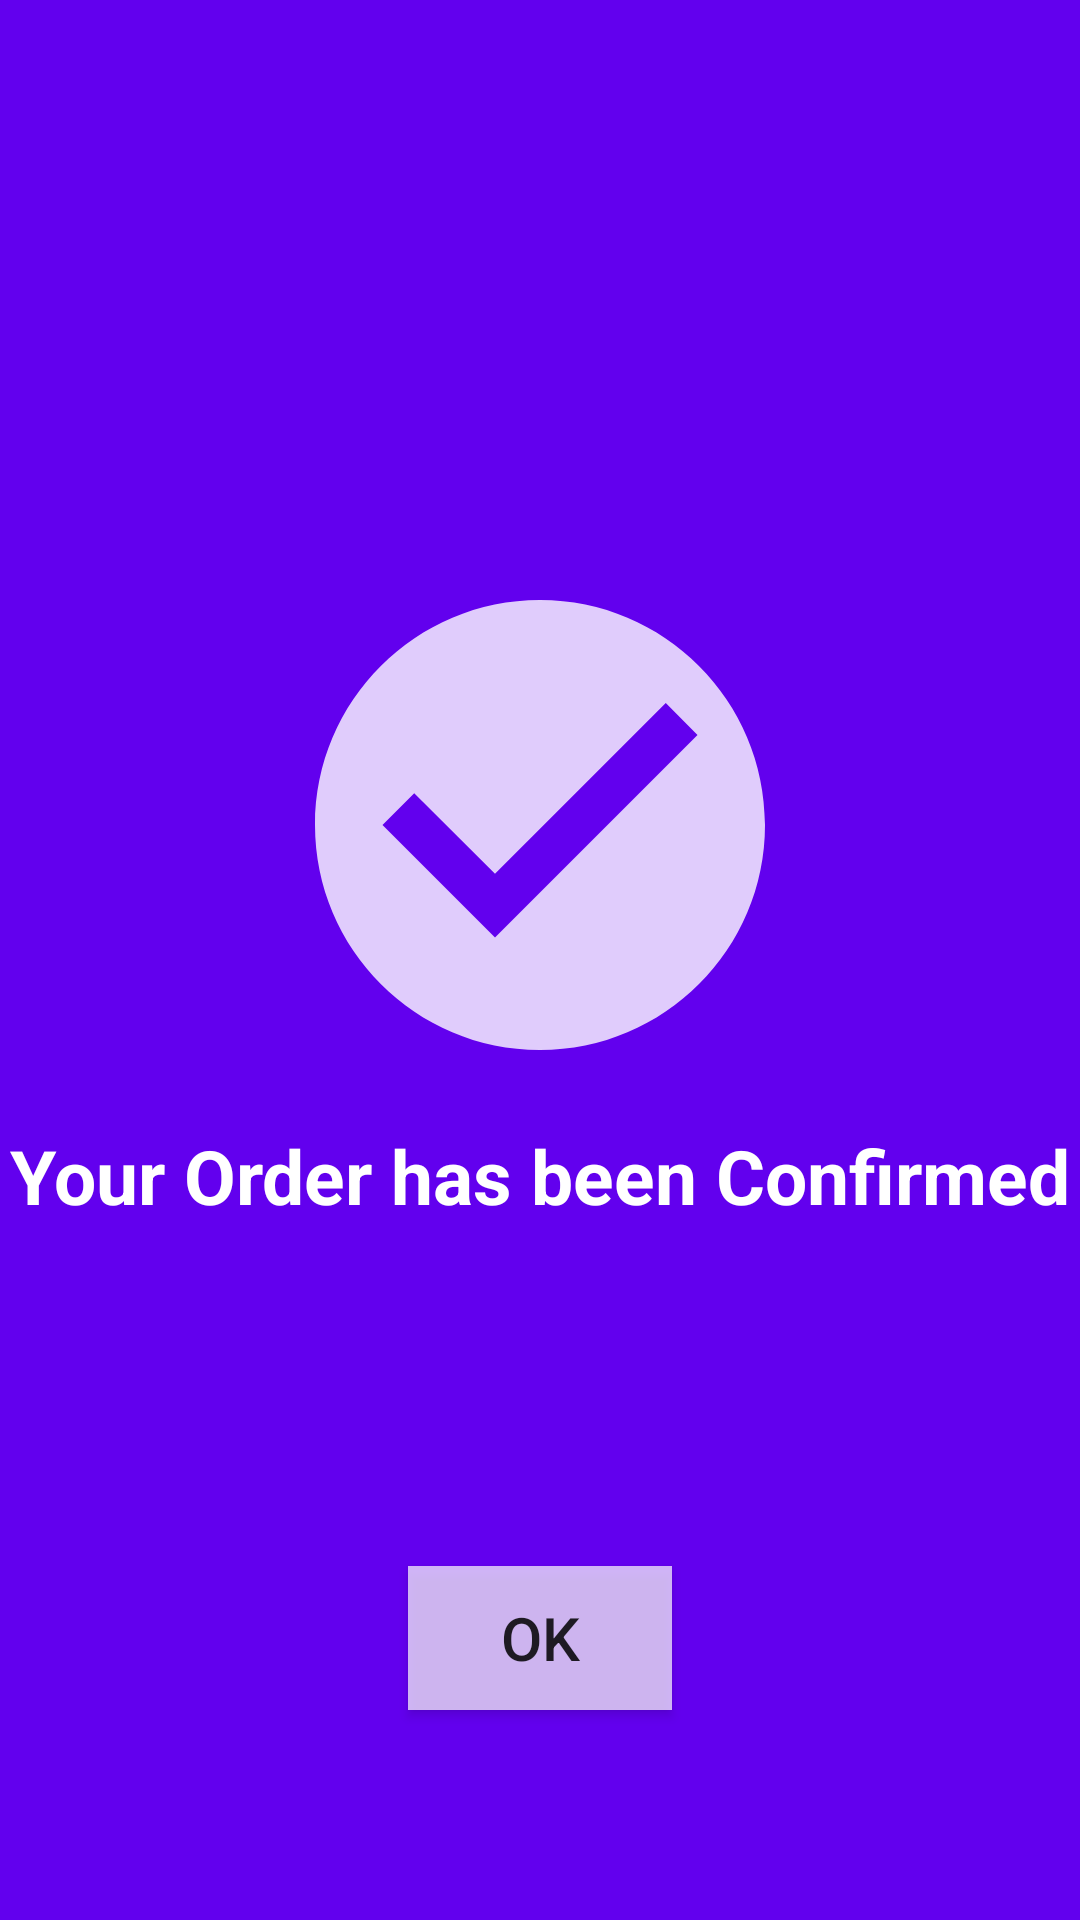

Write the Android layout XML for this screen, with the resource values it uses.
<!-- AndroidManifest.xml: application theme AppTheme -->
<!-- res/layout/activity_success.xml -->
<?xml version="1.0" encoding="utf-8"?>
<RelativeLayout xmlns:android="http://schemas.android.com/apk/res/android"
    xmlns:tools="http://schemas.android.com/tools"
    android:id="@+id/rlSplash"
    android:layout_width="match_parent"
    android:layout_height="match_parent"
    android:background="@color/colorPrimary"
    tools:context=".activity.SuccessActivity">

    <ImageView
        android:id="@+id/imgSuccess"
        android:layout_width="150dp"
        android:layout_height="150dp"
        android:layout_centerHorizontal="true"
        android:layout_marginTop="200dp"
        android:src="@drawable/ic_success" />

    <TextView
        android:id="@+id/txtSuccess"
        android:layout_width="wrap_content"
        android:layout_height="wrap_content"
        android:layout_below="@+id/imgSuccess"
        android:layout_centerHorizontal="true"
        android:layout_marginTop="25dp"
        android:text="Your Order has been Confirmed"
        android:textColor="#fff"
        android:textSize="25sp"
        android:textStyle="bold" />

    <Button
        android:id="@+id/btnOk"
        android:layout_width="wrap_content"
        android:layout_height="wrap_content"
        android:layout_alignParentBottom="true"
        android:layout_centerHorizontal="true"
        android:layout_margin="70dp"
        android:background="#B4FFFFFF"
        android:text="Ok"
        android:textColor="#DA000000"
        android:textSize="20sp" />

</RelativeLayout>
<!-- resources referenced by this layout -->
<resources>
  <color name="colorPrimary">#6200EE</color>
  <!-- drawable ic_success (drawable-anydpi) -->
  <vector xmlns:android="http://schemas.android.com/apk/res/android"
      android:width="24dp"
      android:height="24dp"
      android:viewportWidth="24"
      android:viewportHeight="24"
      android:tint="#FFFFFF"
      android:alpha="0.8">
    <group android:scaleX="1.2"
        android:scaleY="1.2"
        android:translateX="-2.4"
        android:translateY="-2.4">
      <path
          android:fillColor="@android:color/white"
          android:pathData="M12,2C6.48,2 2,6.48 2,12s4.48,10 10,10 10,-4.48 10,-10S17.52,2 12,2zM10,17l-5,-5 1.41,-1.41L10,14.17l7.59,-7.59L19,8l-9,9z"/>
    </group>
  </vector>
  <style name="AppTheme" parent="Theme.AppCompat.Light.NoActionBar">
          
          <item name="colorPrimary">@color/colorPrimary</item>
          <item name="colorPrimaryDark">@color/colorPrimaryDark</item>
          <item name="colorAccent">@color/colorAccent</item>
      </style>
  <color name="colorPrimaryDark">#3700B3</color>
  <color name="colorAccent">#03DAC5</color>
</resources>
